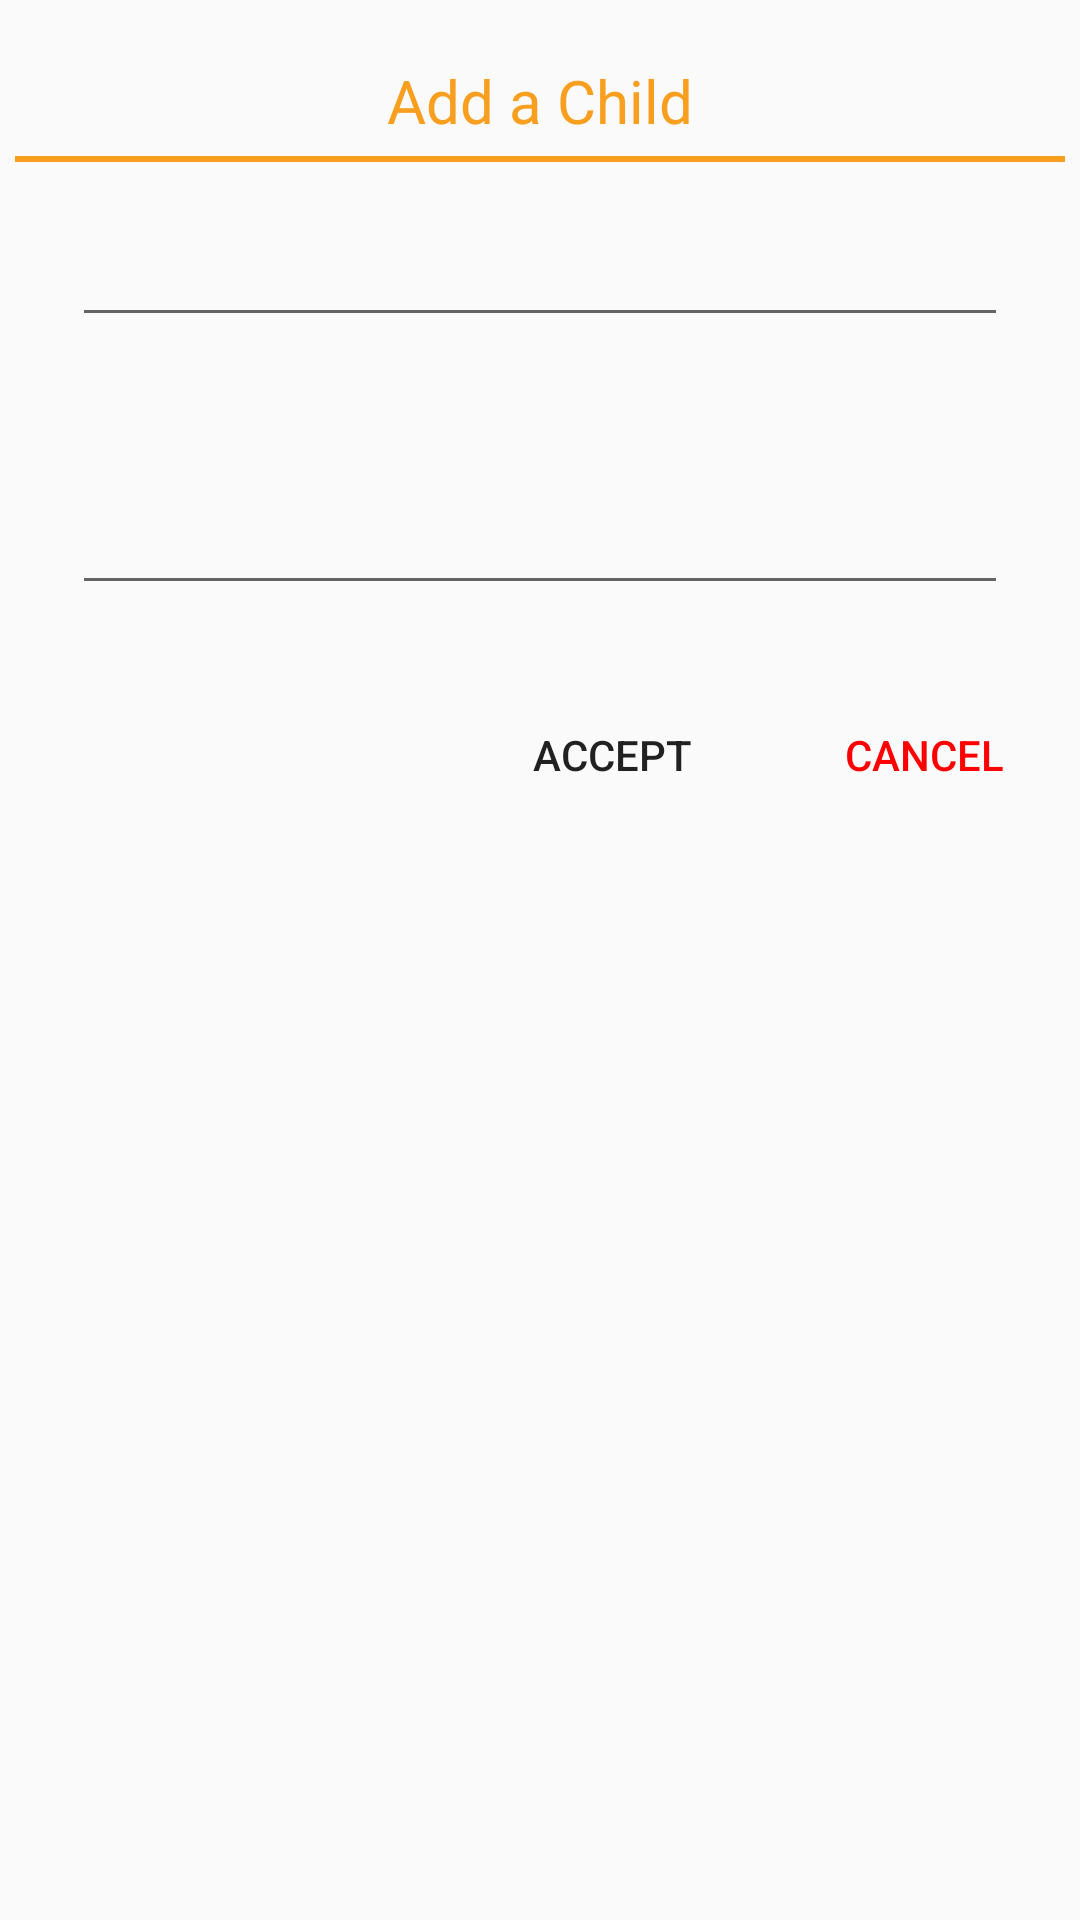

Android layout source for this screen:
<!-- AndroidManifest.xml: application theme AppTheme -->
<!-- res/layout/child_input_fragment.xml -->
<?xml version="1.0" encoding="utf-8"?>
<RelativeLayout xmlns:android="http://schemas.android.com/apk/res/android"
    android:orientation="vertical" android:layout_width="match_parent"
    android:layout_height="match_parent">

    <TextView
        android:layout_width="match_parent"
        android:layout_height="wrap_content"
        android:layout_marginTop="20dp"
        android:id="@+id/childMenuTitle"
        android:gravity="center"
        android:text="@string/add_a_child"
        android:textColor="@color/orange"
        android:textSize="20sp"/>

    <View
        android:layout_width="fill_parent"
        android:layout_height="2dip"
        android:layout_below="@id/childMenuTitle"
        android:layout_margin="5dp"
        android:background="@color/orange" />

    <EditText
        android:layout_width="match_parent"
        android:layout_height="wrap_content"
        android:layout_margin="24dp"
        android:layout_below="@id/childMenuTitle"
        android:inputType="textPersonName"
        android:ems="10"
        android:id="@+id/childName" />

    <EditText
        android:layout_width="match_parent"
        android:layout_height="wrap_content"
        android:layout_margin="24dp"
        android:layout_below="@id/childName"
        android:inputType="textPersonName"
        android:ems="10"
        android:id="@+id/childMAC" />

    <Button
        android:id="@+id/buttonCancel"
        android:text="@string/cancel"
        android:textColor="#FF0000"
        android:layout_width="88dp"
        android:layout_height="36dp"
        android:layout_margin="8dp"
        android:padding="8dp"
        android:background="@android:color/transparent"
        android:layout_below="@id/childMAC"
        android:layout_alignParentRight="true" />

    <Button
        android:id="@+id/buttonOK"
        android:text="@string/accept"
        android:layout_width="88dp"
        android:layout_height="36dp"
        android:layout_margin="8dp"
        android:padding="8dp"
        android:background="@android:color/transparent"
        android:layout_below="@id/childMAC"
        android:layout_toLeftOf="@id/buttonCancel"/>


</RelativeLayout>
<!-- resources referenced by this layout -->
<resources>
  <color name="orange">#F99F20</color>
  <string name="accept">Accept</string>
  <string name="add_a_child">Add a Child</string>
  <string name="cancel">Cancel</string>
  <style name="AppTheme" parent="Theme.AppCompat.Light.DarkActionBar">
          
          <item name="colorPrimary">@color/orange</item>
          <item name="colorPrimaryDark">@color/gray</item>
          <item name="colorAccent">@color/blue</item>
      </style>
  <color name="gray">#747474</color>
  <color name="blue">#1390CD</color>
</resources>
